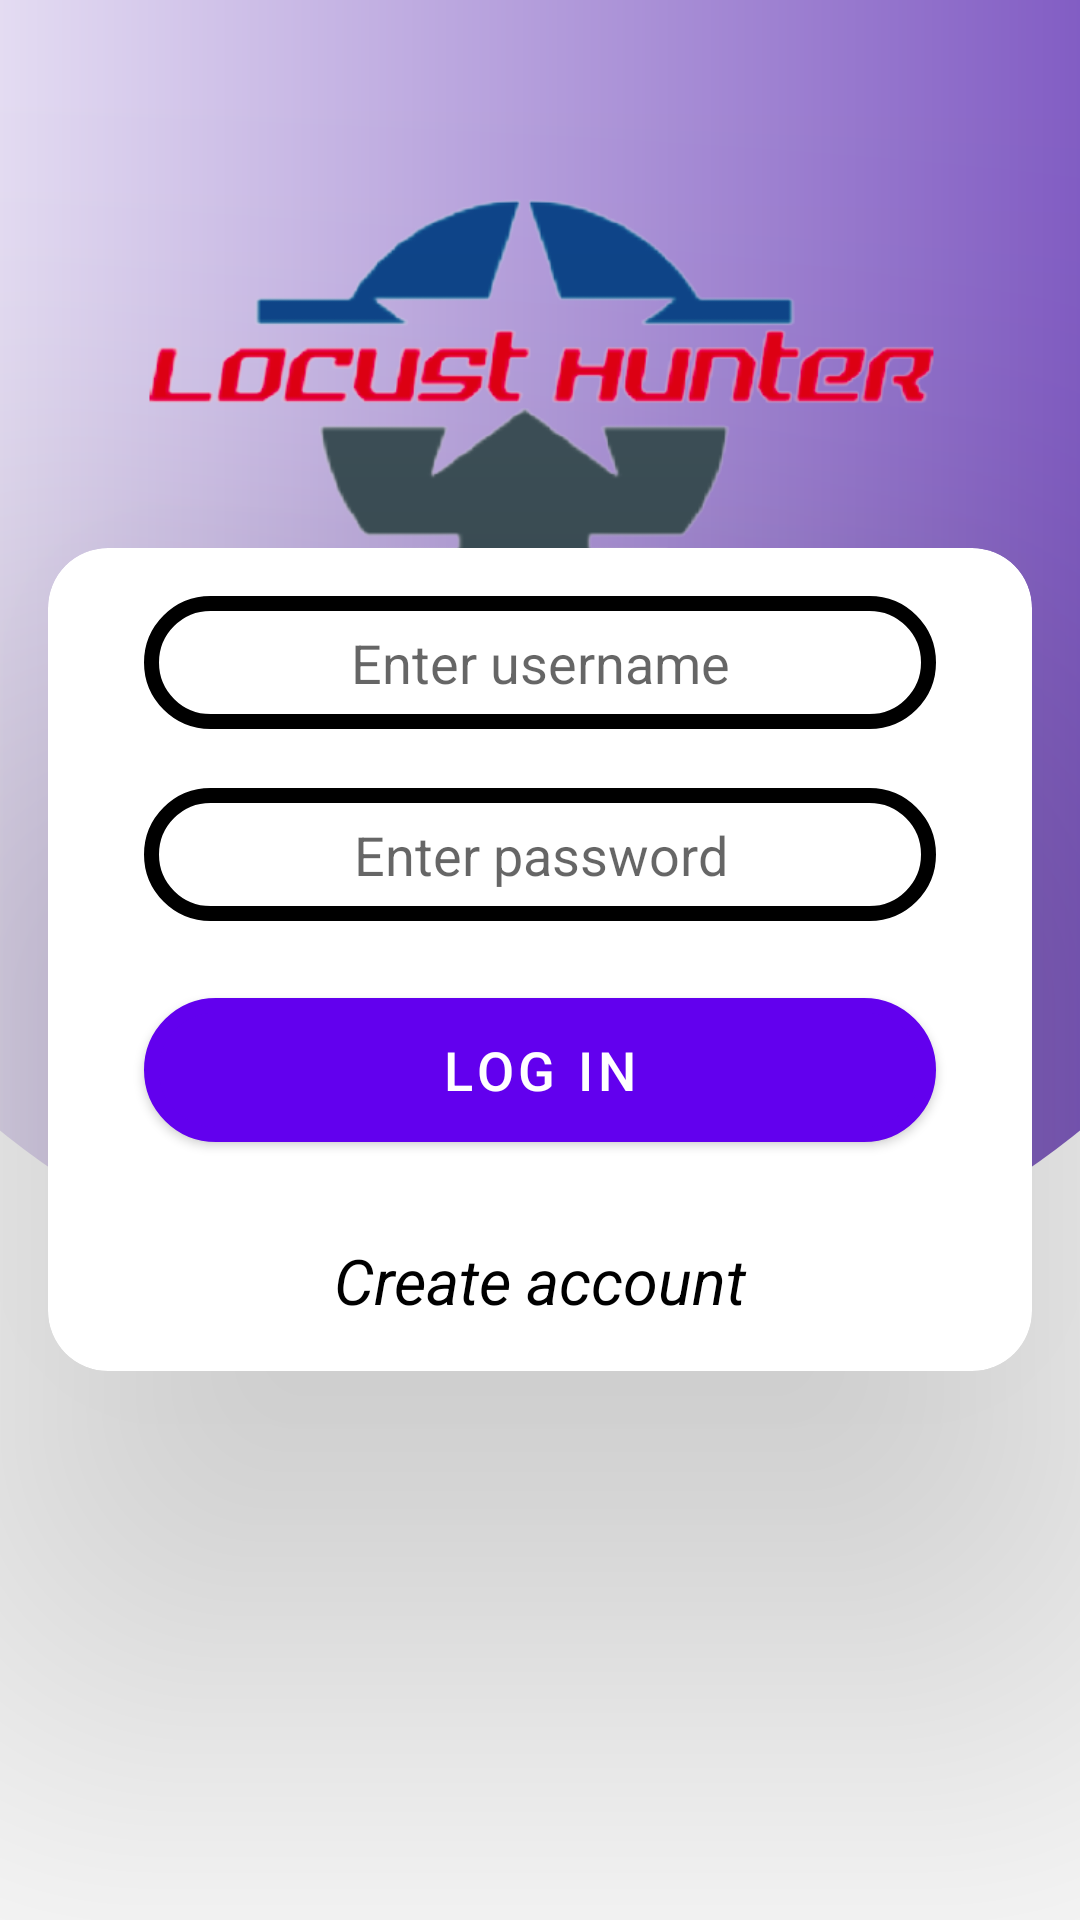

This screen was rendered from an Android layout file. Write that file and the resources it references.
<!-- AndroidManifest.xml: application theme Theme.LocustHunter -->
<!-- res/layout/activity_log_in.xml -->
<?xml version="1.0" encoding="utf-8"?>
<RelativeLayout xmlns:android="http://schemas.android.com/apk/res/android"
    xmlns:app="http://schemas.android.com/apk/res-auto"
    xmlns:tools="http://schemas.android.com/tools"
    android:layout_width="match_parent"
    android:layout_height="match_parent"
    android:background="@drawable/bg1"

    tools:context=".LogIn">
    <ImageView
        android:layout_width="wrap_content"
        android:layout_height="200dp"
        android:layout_marginTop="32dp"
        android:src="@drawable/locust_hunter_icon1"
        android:layout_centerHorizontal="true"/>



    <androidx.cardview.widget.CardView
        android:layout_width="match_parent"
        android:layout_height="wrap_content"
       app:cardCornerRadius="20dp"
        app:cardElevation="100dp"

        android:layout_centerInParent="true"
        
        android:layout_margin="16dp"

        >
        <EditText
            android:id="@+id/lUsername"
            android:layout_width="match_parent"
            android:layout_height="wrap_content"
            android:background="@drawable/rounded1"
            android:padding="10dp"
            android:layout_marginTop="16dp"
            android:gravity="center"

            android:layout_marginLeft="32dp"
            android:layout_marginRight="32dp"
            android:inputType="text"
            android:hint="Enter username"
            android:textColor="@color/black"
            android:drawableRight="@drawable/person"
            />
        <EditText
            android:id="@+id/lPassword"
            android:layout_width="match_parent"
            android:layout_height="wrap_content"
            android:background="@drawable/rounded1"
            android:padding="10dp"
           android:layout_marginTop="80dp"
            android:gravity="center"
            android:layout_marginLeft="32dp"
            android:layout_marginRight="32dp"
            android:inputType="text"
            android:hint="Enter password"
            android:textColor="@color/black"
            android:drawableRight="@drawable/ic_baseline_lock_24"
            android:layout_marginBottom="16dp"

            />

            <com.google.android.material.button.MaterialButton
                android:layout_width="match_parent"
                android:layout_height="wrap_content"

                android:layout_marginTop="150dp"
                android:id="@+id/lLogin"
                android:layout_marginLeft="32dp"
               android:background="@drawable/rounded1"
                android:layout_marginRight="32dp"
                android:text="Log in"
                android:textSize="18sp"
                />

        <TextView
            android:layout_width="match_parent"
            android:layout_height="wrap_content"
            android:layout_marginTop="230dp"
            android:textSize="21sp"
            android:textColor="@color/black"
            android:text="Create account"
            android:gravity="center"
            android:layout_marginBottom="16dp"
            android:textStyle="italic"
            android:onClick="regActivity"
            />


    </androidx.cardview.widget.CardView>




</RelativeLayout>
<!-- resources referenced by this layout -->
<resources>
  <!-- drawable bg1 (drawable-v24) -->
  <?xml version="1.0" encoding="utf-8"?>
  <layer-list xmlns:android="http://schemas.android.com/apk/res/android">
  <item>
      <shape android:shape="rectangle"/>
  </item>
      <item
          android:bottom="200dp"
          android:left="-100dp"
          android:right="-100dp"
          android:top="-100dp"
          >
          <shape android:shape="oval">
  <gradient
      android:startColor="#FFFFFF"
      android:endColor="#673AB7"/>
          </shape>
      </item>
      <item>
          <shape android:shape="rectangle"/>
      </item>
      <item
          android:bottom="-100dp"
          android:left="-100dp"
          android:right="-100dp"
          android:top="700dp"
          >
          <shape android:shape="oval">
              <gradient
                  android:startColor="#673AB7"
                  android:endColor="#5702EF"/>
          </shape>
      </item>
  </layer-list>
  <!-- drawable locust_hunter_icon1: png bitmap (drawable, 65804 bytes) -->
  <!-- drawable rounded1 (drawable) -->
  <?xml version="1.0" encoding="utf-8"?>
  <shape xmlns:android="http://schemas.android.com/apk/res/android"
      android:shape="rectangle">
      <corners
          android:radius="32dp"
          />
      <solid
          android:color="@color/white"/>
      <stroke
          android:color="@color/black"
          android:width="5dp"/>
  
  </shape>
  <style name="Theme.LocustHunter" parent="Theme.MaterialComponents.DayNight.NoActionBar">
          
          <item name="colorPrimary">@color/purple_500</item>
          <item name="colorPrimaryVariant">@color/purple_700</item>
          <item name="colorOnPrimary">@color/white</item>
          
          <item name="colorSecondary">@color/teal_200</item>
          <item name="colorSecondaryVariant">@color/teal_700</item>
          <item name="colorOnSecondary">@color/black</item>
          
          <item name="android:statusBarColor" tools:targetApi="l">?attr/colorPrimaryVariant</item>
          
      </style>
  <!-- not gathered from this repository: default colours our renderer supplied (Android Studio template values) -->
  <color name="purple_500">#FF6200EE</color>
  <color name="purple_700">#FF3700B3</color>
  <color name="teal_200">#FF03DAC5</color>
  <color name="teal_700">#FF018786</color>
  <color name="black">#FF000000</color>
  <color name="white">#FFFFFFFF</color>
</resources>
